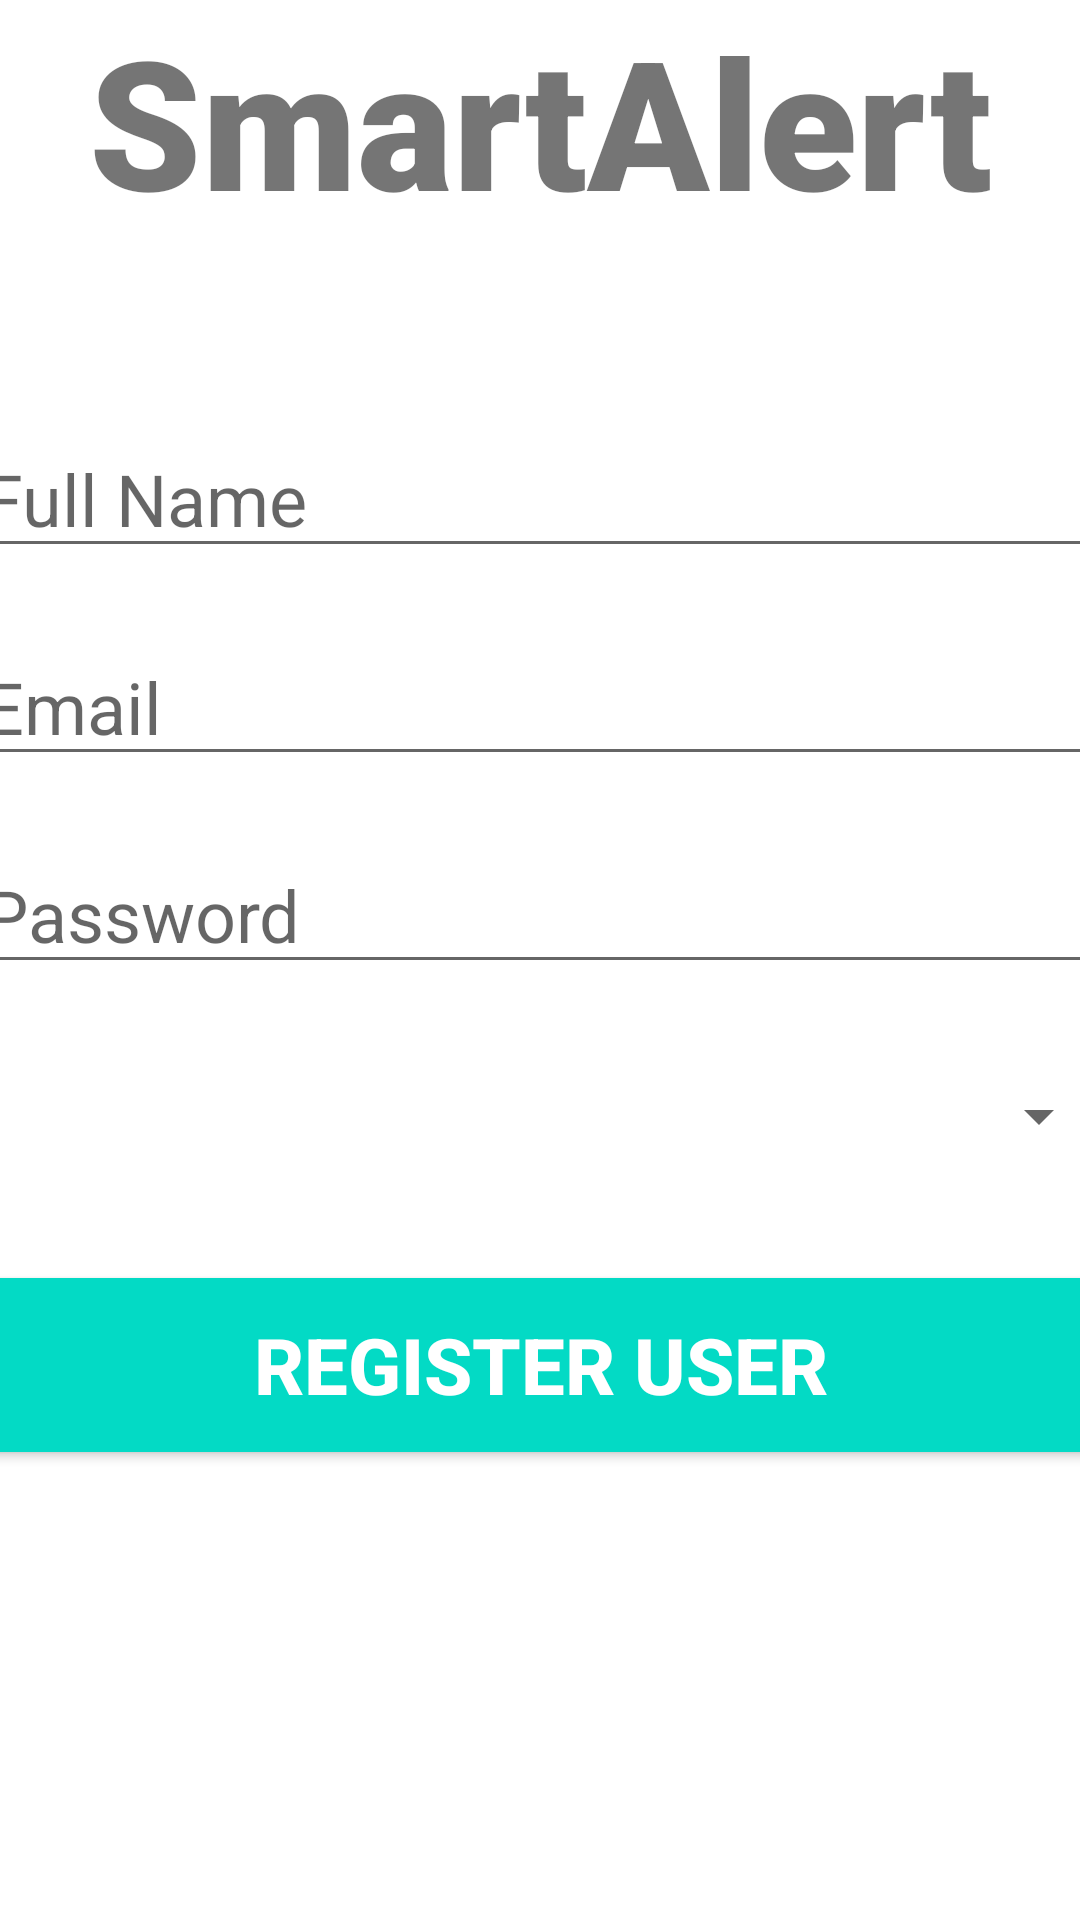

Write the Android layout XML for this screen, with the resource values it uses.
<!-- AndroidManifest.xml: application theme Theme.SmartAlert -->
<!-- res/layout/activity_register_user.xml -->
<?xml version="1.0" encoding="utf-8"?>
<androidx.constraintlayout.widget.ConstraintLayout xmlns:android="http://schemas.android.com/apk/res/android"
    xmlns:app="http://schemas.android.com/apk/res-auto"
    xmlns:tools="http://schemas.android.com/tools"
    android:layout_width="match_parent"
    android:layout_height="match_parent"
    tools:context=".RegisterUser">

    <TextView
        android:id="@+id/banner"
        android:layout_width="match_parent"
        android:layout_height="wrap_content"
        android:fontFamily="sans-serif-black"
        android:text="SmartAlert"
        android:textAlignment="center"
        android:textSize="60sp"
        android:textStyle="bold"
        app:layout_constraintBaseline_toTopOf="parent"
        app:layout_constraintLeft_toLeftOf="parent"
        app:layout_constraintRight_toRightOf="parent" />

    <EditText
        android:id="@+id/fullName"
        android:layout_width="380dp"
        android:layout_height="wrap_content"
        android:layout_marginTop="60dp"
        android:ems="10"
        android:hint="Full Name"
        android:inputType="text"
        android:textSize="24sp"
        app:layout_constraintLeft_toLeftOf="parent"
        app:layout_constraintRight_toRightOf="parent"
        app:layout_constraintTop_toBottomOf="@id/banner"
        />

    <EditText
        android:id="@+id/email"
        android:layout_width="380dp"
        android:layout_height="wrap_content"
        android:layout_marginTop="20dp"
        android:ems="10"
        android:hint="Email"
        android:inputType="textEmailAddress"
        android:textSize="24sp"
        app:layout_constraintLeft_toLeftOf="parent"
        app:layout_constraintRight_toRightOf="parent"
        app:layout_constraintTop_toBottomOf="@id/fullName"
        />

    <EditText
        android:id="@+id/password"
        android:layout_width="380dp"
        android:layout_height="wrap_content"
        android:layout_marginTop="20dp"
        android:ems="10"
        android:inputType="textPassword"
        android:textSize="24sp"
        android:hint="Password"
        app:layout_constraintLeft_toLeftOf="parent"
        app:layout_constraintRight_toRightOf="parent"
        app:layout_constraintTop_toBottomOf="@id/email"
        />

    <Spinner
        android:id="@+id/role"
        android:layout_width="380dp"
        android:layout_height="wrap_content"
        android:layout_marginTop="20dp"
        android:ems="10"
        android:hint="Select a Role"
        android:minHeight="48dp"
        android:textSize="24sp"
        app:layout_constraintLeft_toLeftOf="parent"
        app:layout_constraintRight_toRightOf="parent"
        app:layout_constraintTop_toBottomOf="@id/password" />

    <Button
        android:id="@+id/registerUser"
        android:layout_width="380dp"
        android:layout_height="70dp"
        android:layout_marginTop="24dp"
        android:backgroundTint="#FF03DAC5"
        android:text="Register user"
        android:textColor="#ffffff"
        android:textSize="26sp"
        android:textStyle="bold"
        app:layout_constraintLeft_toLeftOf="parent"
        app:layout_constraintRight_toRightOf="parent"
        app:layout_constraintTop_toBottomOf="@+id/role"
        />

    <ProgressBar
        android:id="@+id/progressBar"
        style="?android:attr/progressBarStyleLarge"
        android:layout_width="wrap_content"
        android:layout_height="wrap_content"
        android:layout_centerInParent="true"
        android:visibility="gone"
        tools:ignore="MissingConstraints"
        app:layout_constraintTop_toTopOf="parent"
        app:layout_constraintBottom_toBottomOf="parent"
        app:layout_constraintLeft_toLeftOf="parent"
        app:layout_constraintRight_toRightOf="parent"
        />

</androidx.constraintlayout.widget.ConstraintLayout>
<!-- resources referenced by this layout -->
<resources>
  <style name="Theme.SmartAlert" parent="Theme.MaterialComponents.DayNight.NoActionBar">
          
          <item name="colorPrimary">@color/teal_200</item>
          <item name="colorPrimaryVariant">@color/teal_200</item>
          <item name="colorOnPrimary">@color/white</item>
          
          <item name="colorSecondary">@color/teal_200</item>
          <item name="colorSecondaryVariant">@color/teal_700</item>
          <item name="colorOnSecondary">@color/black</item>
          
          <item name="android:statusBarColor">?attr/colorPrimaryVariant</item>
          
      </style>
  <!-- not gathered from this repository: default colours our renderer supplied (Android Studio template values) -->
  <color name="teal_200">#FF03DAC5</color>
  <color name="teal_700">#FF018786</color>
  <color name="black">#FF000000</color>
  <color name="white">#FFFFFFFF</color>
</resources>
